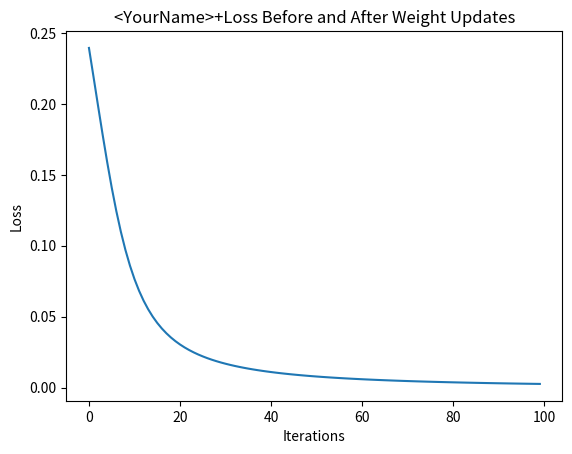

Reproduce this figure in Python.
import numpy as np # import Numpy library to generate 

weights = np.around(np.random.uniform(size=6), decimals=2) # initialize the weights
biases = np.around(np.random.uniform(size=3), decimals=2) # initialize the biases

print(weights)
print(biases)

x_1 = 0.5 # input 1
x_2 = 0.85 # input 2

print('x1 is {} and x2 is {}'.format(x_1, x_2))

z_11 = x_1 * weights[0] + x_2 * weights[1] + biases[0]

print('<Your name> knew that the weighted sum of the inputs at the first node in the hidden layer is {}'.format(z_11))

### type code here
z_12 = x_1 * weights[2] + x_2 * weights[3] + biases[1]

print('<Your name> knew that the weighted sum of the inputs at the second node in the hidden layer is {}'.format(np.around(z_12, decimals=4)))

a_11 = 1.0 / (1.0 + np.exp(-z_11))

print('The activation of the first node in the hidden layer is {}'.format(np.around(a_11, decimals=4)))

### type code here

a_12 = 1.0 / (1.0 + np.exp(-z_12))

print('The activation of the first node in the hidden layer is {}'.format(np.around(a_12, decimals=4)))

print('The activation of the second node in the hidden layer is {}'.format(np.around(a_12, decimals=4)))

### type code here
z_2 = a_11 * weights[4] + a_12 * weights[5] + biases[2]

print('The weighted sum of the inputs at the node in the output layer is {}'.format(np.around(z_2, decimals=4)))

### type code here
a_2 = 1.0/(1.0 + np.exp(-z_2))

print('The output of the network for x1 = 0.5 and x2 = 0.85 is {}'.format(np.around(a_2, decimals=4)))

n = 2 # number of inputs
num_hidden_layers = 2 # number of hidden layers
m = [2, 2] # number of nodes in each hidden layer
num_nodes_output = 2 # number of nodes in the output layer

import numpy as np # import the Numpy library

num_nodes_previous = n # number of nodes in the previous layer

network = {} # initialize network an an empty dictionary

# loop through each layer and randomly initialize the weights and biases associated with each node
# notice how we are adding 1 to the number of hidden layers in order to include the output layer
for layer in range(num_hidden_layers + 1): 
    
    # determine name of layer
    if layer == num_hidden_layers:
        layer_name = 'output'
        num_nodes = num_nodes_output
    else:
        layer_name = 'layer_{}'.format(layer + 1)
        num_nodes = m[layer]
    
    # initialize weights and biases associated with each node in the current layer
    network[layer_name] = {}
    for node in range(num_nodes):
        node_name = 'node_{}'.format(node+1)
        network[layer_name][node_name] = {
            'weights': np.around(np.random.uniform(size=num_nodes_previous), decimals=2),
            'bias': np.around(np.random.uniform(size=1), decimals=2),
        }
    
    num_nodes_previous = num_nodes
    
print(network) # print network

def initialize_network(num_inputs, num_hidden_layers, num_nodes_hidden, num_nodes_output):
    
    num_nodes_previous = num_inputs # number of nodes in the previous layer

    network = {}
    
    # loop through each layer and randomly initialize the weights and biases associated with each layer
    for layer in range(num_hidden_layers + 1):
        
        if layer == num_hidden_layers:
            layer_name = 'output' # name last layer in the network output
            num_nodes = num_nodes_output
        else:
            layer_name = 'layer_{}'.format(layer + 1) # otherwise give the layer a number
            num_nodes = num_nodes_hidden[layer] 
        
        # initialize weights and bias for each node
        network[layer_name] = {}
        for node in range(num_nodes):
            node_name = 'node_{}'.format(node+1)
            network[layer_name][node_name] = {
                'weights': np.around(np.random.uniform(size=num_nodes_previous), decimals=2),
                'bias': np.around(np.random.uniform(size=1), decimals=2),
            }
    
        num_nodes_previous = num_nodes

    return network # return the network

### type code here
network = initialize_network(5, 3, [3,2,3], 1)
network

def compute_weighted_sum(inputs, weights, bias):
#     return np.sum(np.dot(inputs,weights)) + bias
    return np.sum(inputs * weights) + bias
    

from random import seed
import numpy as np

np.random.seed(12)
inputs = np.around(np.random.uniform(size=5), decimals=2)

print('The inputs to the network are {}'.format(inputs))

### type code here
weighted_sum = compute_weighted_sum(inputs ,network['layer_1']['node_1']['weights'],network['layer_1']['node_1']['bias'])
print('The weighted sum at the first node in the hidden layer is {}'.format(np.around(weighted_sum[0], decimals=4)))

def node_activation(weighted_sum):
    return 1.0 / (1.0 + np.exp(-1 * weighted_sum))

### type your answer here
node_weights = network['layer_1']['node_1']['weights']
node_bias = network['layer_1']['node_1']['bias']
node_output = node_activation(compute_weighted_sum(inputs, node_weights, node_bias))
print('<YourName>+ The output of the first node in the hidden layer is {}'.format(np.around(node_output[0], decimals=4)))


def forward_propagate(network, inputs):
    
    layer_inputs = list(inputs) # start with the input layer as the input to the first hidden layer
    
    for layer in network:
        
        layer_data = network[layer]
        
        layer_outputs = [] 
        for layer_node in layer_data:
        
            node_data = layer_data[layer_node]
        
            # compute the weighted sum and the output of each node at the same time 
            node_output = node_activation(compute_weighted_sum(layer_inputs, node_data['weights'], node_data['bias']))
            layer_outputs.append(np.around(node_output[0], decimals=4))
            
        if layer != 'output':
            print('The outputs of the nodes in hidden layer number {} is {}'.format(layer.split('_')[1], layer_outputs))
    
        layer_inputs = layer_outputs # set the output of this layer to be the input to next layer

    network_predictions = layer_outputs
    return network_predictions

### type your answser here
# print(inputs)
predictions = forward_propagate(network, inputs)
print('The predicted value by the network for the given input is {}'.format(np.around(predictions, decimals=4)))

network

def sigmoid(z):
    return 1 / (1 + np.exp(-z))

# Define the forward propagation
def forward_propagationS(network, inputs):
    """
    Perform forward propagation through the network.
    Arguments:
        inputs: Input array.
        network: Network dictionary with weights and biases.
    Returns:
        activations: List of activations for all layers.
    """
    activations = [inputs]  # Start with the input layer
    for layer in network.values():
        z = []
        a = []
        for node in layer.values():
            z_value = np.dot(activations[-1], node['weights']) + node['bias']
            z.append(z_value)
            a.append(sigmoid(z_value))
        activations.append(np.array(a).flatten())
    return activations

predictions_s = forward_propagationS(network, inputs)
predictions_s

# my_network = initialize_network(5, 3, [2, 3, 2], 3)

# inputs = np.around(np.random.uniform(size=5), decimals=2)

# predictions = forward_propagate(my_network, inputs)
# print('The predicted values by the network for the given input are {}'.format(predictions))

# Define the initial network parameters
inputs = np.array([0.1, 0.5])  # Input values i1 and i2

w1, w2, w3, w4 = 0.1, 0.2, 0.3, 0.4  # Weights from input to hidden
w5, w6, w7, w8 = 0.5, 0.6, 0.7, 0.8  # Weights from hidden to output

b1  = 0.25  # Biases for the hidden layer
b2 = 0.35 # Biases for the output layer
outputs = np.array([0.05, 0.95])  # True output values

# Forward Propagation
# Hidden layer
z_h1 = w1 * inputs[0] + w3 * inputs[1] + b1
z_h2 = w2 * inputs[0] + w4 * inputs[1] + b1
h1 = sigmoid(z_h1)
h2 = sigmoid(z_h2)

# Output layer
z_o1 = w5 * h1 + w7 * h2 + b2
z_o2 = w6 * h1 + w8 * h2 + b2
o1 = sigmoid(z_o1)
o2 = sigmoid(z_o2)

# Backward Propagation
# Define sigmoid derivative function
def sigmoid_derivative(a):
    return a * (1 - a)

# Compute errors at the output
error_o1 = o1 - outputs[0]
error_o2 = o2 - outputs[1]

# Gradients for output layer weights
d_w5 = error_o1 * sigmoid_derivative(o1) * h1
d_w6 = error_o2 * sigmoid_derivative(o2) * h1
d_w7 = error_o1 * sigmoid_derivative(o1) * h2
d_w8 = error_o2 * sigmoid_derivative(o2) * h2


print("Check parameters:", error_o1 , sigmoid_derivative(o1) , h1,d_w5)

learning_rate = 0.6
# Update w5, w6, w7, 8
w5 = w5 - learning_rate * d_w5
w6 = w6 - learning_rate * d_w6
w7 = w7 - learning_rate * d_w7
w8 = w8 - learning_rate * d_w8


print("Updated w5:", w5)

w6,w7,w8

# Backward Propagation for w1, w2, w3, w4
# Deltas for output layer
delta_o1 = (o1 - outputs[0]) * sigmoid_derivative(o1)
delta_o2 = (o2 - outputs[1]) * sigmoid_derivative(o2)

# Deltas for hidden layer
delta_h1 = (delta_o1 * w5 + delta_o2 * w6) * sigmoid_derivative(h1)
delta_h2 = (delta_o1 * w7 + delta_o2 * w8) * sigmoid_derivative(h2)

# Gradients for input-to-hidden weights
d_w1 = delta_h1 * inputs[0]
d_w2 = delta_h2 * inputs[0]
d_w3 = delta_h1 * inputs[1]
d_w4 = delta_h2 * inputs[1]

# Update weights
w1 = w1 - learning_rate * d_w1
w2 = w2 - learning_rate * d_w2
w3 = w3 - learning_rate * d_w3
w4 = w4 - learning_rate * d_w4

# Print updated weights
print("Updated w1:", w1)
print("Updated w2:", w2)
print("Updated w3:", w3)
print("Updated w4:", w4)


def backpropagation_with_updates(network, activations, y_true, learning_rate):
    """
    Perform backpropagation to calculate gradients and update weights for each layer.
    Arguments:
        network: Dictionary containing layers with weights and biases.
        activations: List of activations from forward propagation.
        y_true: Ground truth labels.
        learning_rate: Learning rate for weight updates.
    Returns:
        network: Updated network with modified weights and biases.
    """
    # Step 1: Compute deltas for the output layer
    # Calculate the error (delta) for the output layer by comparing the predicted output (activations[-1])
    # with the true labels (y_true) and applying the derivative of the activation function.
    delta_output = (activations[-1] - y_true) * sigmoid_derivative(activations[-1])

    # Step 2: Backpropagate through each layer
    # Iterate through the layers in reverse order (from output to input)
    for layer_idx in reversed(range(len(network))):
        # Get the current layer's name and data
        layer_name = list(network.keys())[layer_idx]
        current_layer = network[layer_name]

        if layer_name == 'output':
            # For the output layer, use the precomputed delta
            delta = delta_output
        else:
            # For hidden layers, compute the delta by propagating the error backward
            # Multiply the current delta with the weights of the next layer (transposed),
            # then apply the derivative of the activation function.
            
            next_layer_name = list(network.keys())[layer_idx + 1]
            next_layer = network[next_layer_name]
            weight_matrix = np.array([node['weights'] for node in next_layer.values()])
#             print('weight_matrix:',weight_matrix)
            
            #Apply the derivative of the activation function to scale the delta for the current layer.
            # This ensures the gradient respects the activation function's behavior.
            delta = np.dot(delta, weight_matrix.T) * sigmoid_derivative(activations[layer_idx + 1])

        # Loop through each node in the current layer
        for node_idx, (node_name, node_data) in enumerate(current_layer.items()):
            # Get the activations from the previous layer (or input for the first hidden layer)
            a_prev = activations[layer_idx]
            
            # Compute the gradients for weights (dW) and biases (db)
            dW = delta[node_idx] * a_prev  # Gradient of weights
            db = delta[node_idx]           # Gradient of biases

            # Update weights and biases using gradient descent
            current_layer[node_name]['weights'] -= learning_rate * dW  # Update weights
            current_layer[node_name]['bias'] -= learning_rate * db     # Update bias

    # Return the updated network with modified weights and biases
    return network


# Example inputs
inputs = np.array([0.1, 0.5])  # Input layer
y_true = np.array([0.05, 0.95])  # Target output
learning_rate = 0.6  # Learning rate

# Manually initialize network
network = {
    'layer_1': {
        'node_1': {'weights': np.array([0.1, 0.3]), 'bias': np.array([0.25])},
        'node_2': {'weights': np.array([0.2, 0.4]), 'bias': np.array([0.25])},
    },
    'output': {
        'node_1': {'weights': np.array([0.5, 0.7]), 'bias': np.array([0.35])},
        'node_2': {'weights': np.array([0.6, 0.8]), 'bias': np.array([0.35])},
    },
}

# Perform forward propagation
activations = forward_propagationS(network,inputs)
print("activations with the first forward pass: ",activations)

# Perform backpropagation and weight updates
updated_network = backpropagation_with_updates(network, activations, y_true, learning_rate)

# Print updated weights and biases
print("<YourName>+Updated Weights and Biases:")
for layer_name, layer_nodes in updated_network.items():
    print(f"Layer: {layer_name}")
    for node_name, node_data in layer_nodes.items():
        print(f"  Node: {node_name}, Weights: {node_data['weights']}, Bias: {node_data['bias']}")

def compute_loss(y_true, y_pred):
    """
    Compute the Mean Squared Error (MSE) loss.
    Arguments:
        y_true: Ground truth labels (numpy array).
        y_pred: Predicted output from the network (numpy array).
    Returns:
        Mean Squared Error (scalar value).
    """
    return np.mean((y_true - y_pred) ** 2)

import matplotlib.pyplot as plt

# Training Loop
losses = []  # List to store the loss at each iteration
learning_rate = 0.6  # Learning rate for weight updates

# Iterate over the number of training steps (100 iterations in this case)
for iteration in range(100):
    # Step 1: Perform forward propagation to compute the network's predictions
    activations = forward_propagationS(network, inputs)  # Forward pass
    
    # Step 2: Compute the loss (error) between the true labels and the predicted output
    loss = compute_loss(y_true, activations[-1])  # Loss for the current iteration
    losses.append(loss)  # Append the computed loss to the list
    
    # Step 3: Perform backpropagation to compute gradients and update weights
    network = backpropagation_with_updates(network, activations, y_true, learning_rate)

# Plot Loss
plt.plot(losses)  
plt.title("<YourName>+Loss Before and After Weight Updates") 
plt.xlabel("Iterations")  
plt.ylabel("Loss")  
plt.show()  


